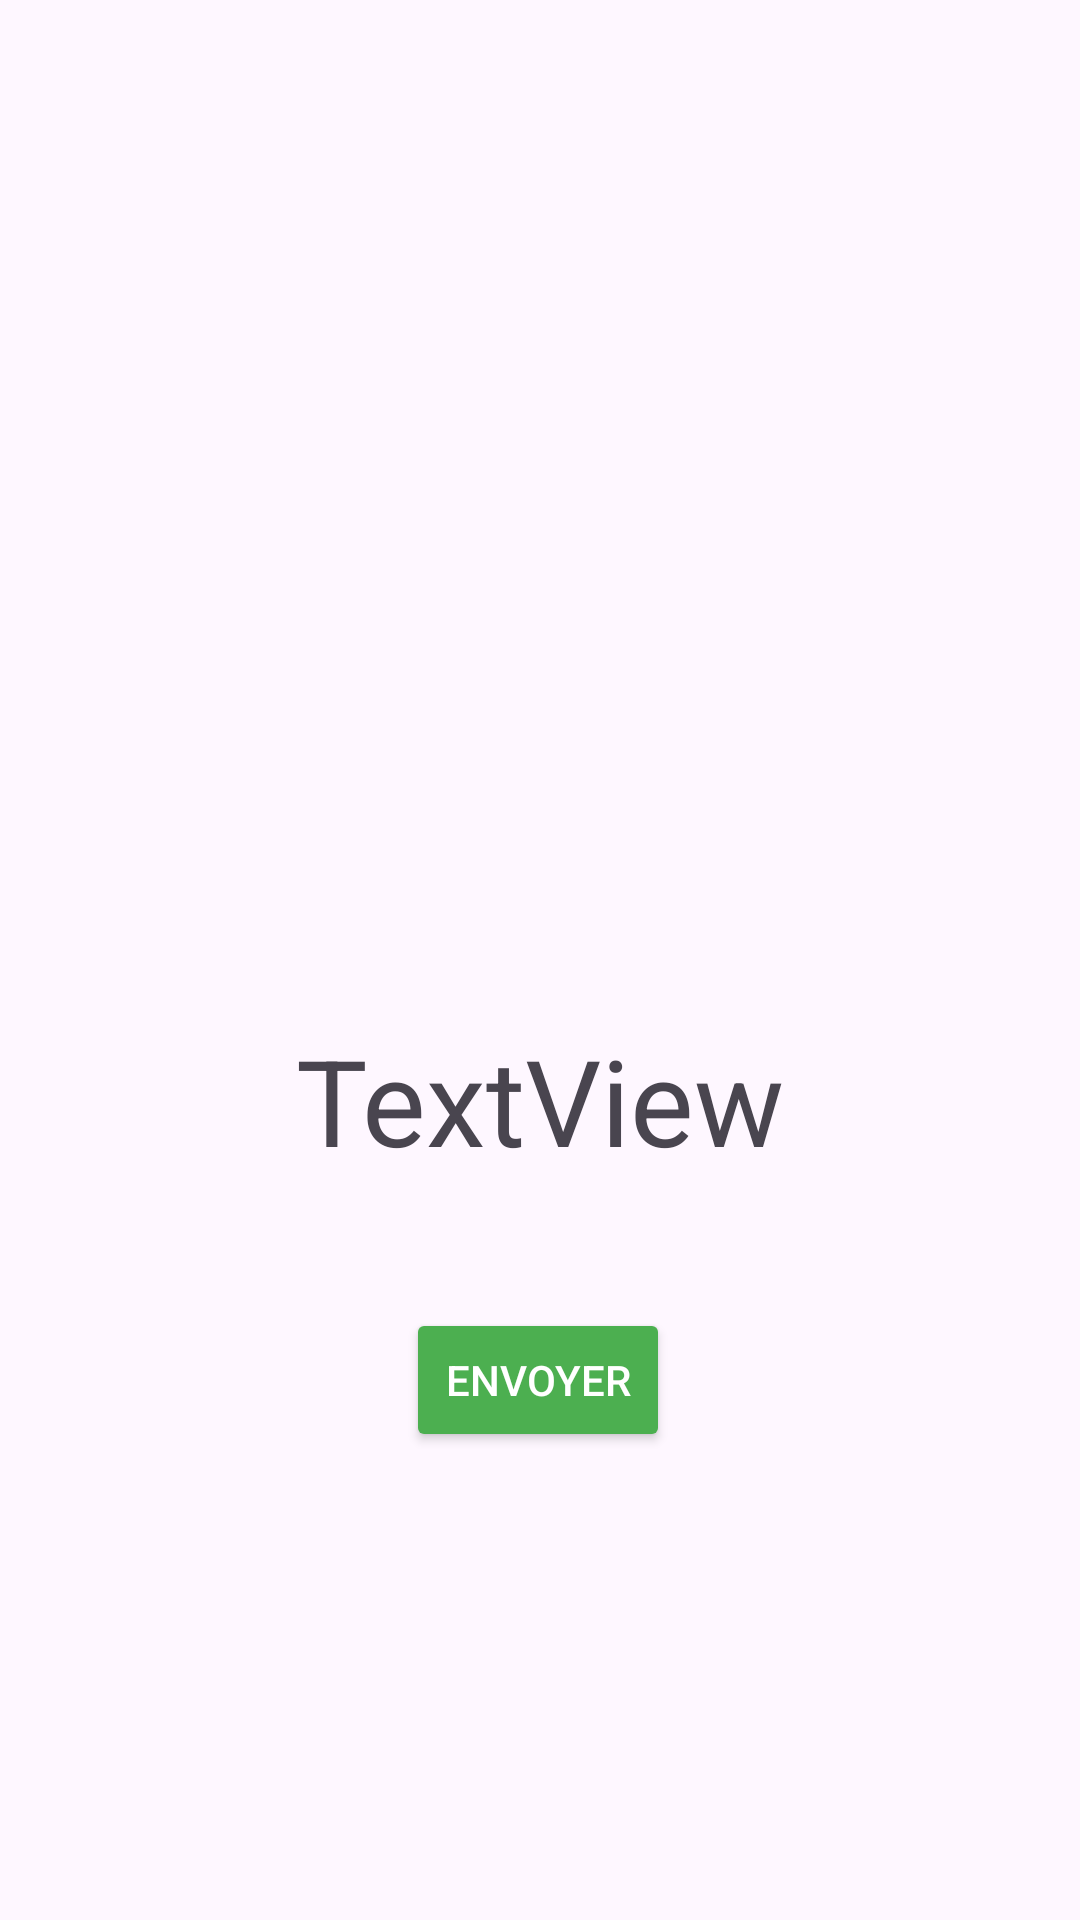

Write the Android layout XML for this screen, with the resource values it uses.
<!-- AndroidManifest.xml: activity theme Theme.MonPremierProjet -->
<!-- res/layout/activity_page_deux.xml -->
<?xml version="1.0" encoding="utf-8"?>
<androidx.constraintlayout.widget.ConstraintLayout xmlns:android="http://schemas.android.com/apk/res/android"
    xmlns:app="http://schemas.android.com/apk/res-auto"
    xmlns:tools="http://schemas.android.com/tools"
    android:id="@+id/tvResultat"
    android:layout_width="match_parent"
    android:layout_height="match_parent"
    tools:context=".PageDeuxActivity">

    <TextView
        android:id="@+id/tvResult"
        android:layout_width="wrap_content"
        android:layout_height="wrap_content"
        android:layout_marginTop="340dp"
        android:text="TextView"
        android:textSize="40sp"
        app:layout_constraintBottom_toBottomOf="parent"
        app:layout_constraintEnd_toEndOf="parent"
        app:layout_constraintStart_toStartOf="parent"
        app:layout_constraintTop_toTopOf="parent"
        app:layout_constraintVertical_bias="0.0" />

    <Button
        android:id="@+id/btnSend"
        android:layout_width="wrap_content"
        android:layout_height="wrap_content"
        android:text="Envoyer"
        android:backgroundTint="#4CAF50"
        android:textColor="#FFFFFF"
        app:layout_constraintBottom_toBottomOf="parent"
        app:layout_constraintEnd_toEndOf="parent"
        app:layout_constraintHorizontal_bias="0.498"
        app:layout_constraintStart_toStartOf="parent"
        app:layout_constraintTop_toBottomOf="@+id/tvResult"
        app:layout_constraintVertical_bias="0.214" />
</androidx.constraintlayout.widget.ConstraintLayout>
<!-- resources referenced by this layout -->
<resources>
  <style name="Theme.MonPremierProjet" parent="Base.Theme.MonPremierProjet" />
  <style name="Base.Theme.MonPremierProjet" parent="Theme.Material3.DayNight">
          
          
      </style>
</resources>
